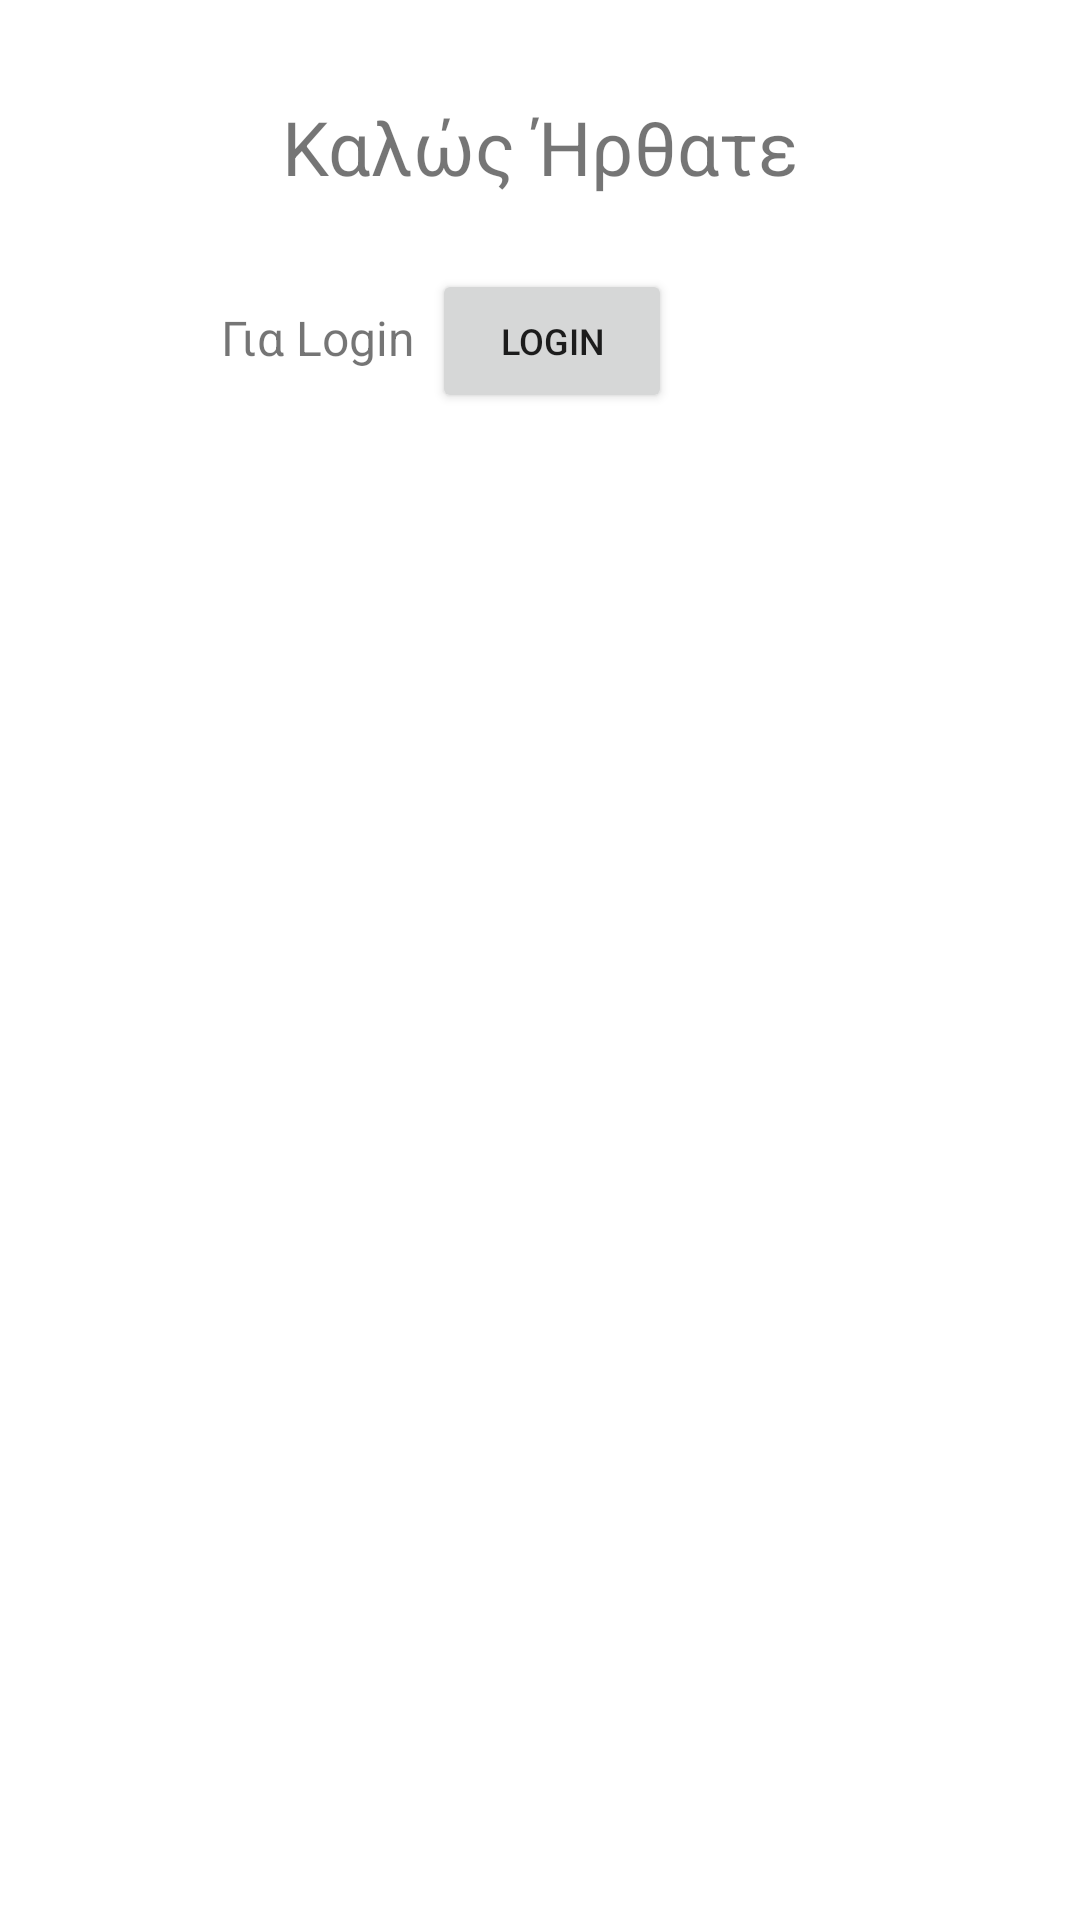

Write the Android layout XML for this screen, with the resource values it uses.
<!-- AndroidManifest.xml: application theme Theme.Carpool52 -->
<!-- res/layout/fragment_home.xml -->
<?xml version="1.0" encoding="utf-8"?>
<androidx.constraintlayout.widget.ConstraintLayout xmlns:android="http://schemas.android.com/apk/res/android"
    xmlns:app="http://schemas.android.com/apk/res-auto"
    xmlns:tools="http://schemas.android.com/tools"
    android:layout_width="match_parent"
    android:layout_height="match_parent"
    tools:context=".HomeFragment">

    <TextView
        android:id="@+id/welcomeText"
        android:layout_width="wrap_content"
        android:layout_height="wrap_content"
        android:layout_marginTop="32dp"
        android:text="@string/welcome_message"
        android:textSize="25sp"
        app:layout_constraintEnd_toEndOf="parent"
        app:layout_constraintStart_toStartOf="parent"
        app:layout_constraintTop_toTopOf="parent" />

    <TextView
        android:id="@+id/textView2"
        android:layout_width="wrap_content"
        android:layout_height="wrap_content"
        android:layout_marginTop="36dp"
        android:text="@string/login_message"
        android:textSize="16sp"
        app:layout_constraintEnd_toStartOf="@+id/btnLogin"
        app:layout_constraintHorizontal_bias="0.931"
        app:layout_constraintStart_toStartOf="parent"
        app:layout_constraintTop_toBottomOf="@+id/welcomeText" />

    <Button
        android:id="@+id/btnLogin"
        android:layout_width="80dp"
        android:layout_height="48dp"
        android:layout_marginTop="24dp"
        android:layout_marginEnd="136dp"
        android:text="@string/loginText"
        android:textSize="12sp"
        app:layout_constraintEnd_toEndOf="parent"
        app:layout_constraintTop_toBottomOf="@+id/welcomeText" />

</androidx.constraintlayout.widget.ConstraintLayout>
<!-- resources referenced by this layout -->
<resources>
  <string name="loginText">Login</string>
  <string name="login_message">Για Login</string>
  <string name="welcome_message">Καλώς Ήρθατε</string>
  <style name="Theme.Carpool52" parent="Theme.MaterialComponents.DayNight.DarkActionBar">
          
          <item name="colorPrimary">@color/purple_500</item>
          <item name="colorPrimaryVariant">@color/purple_700</item>
          <item name="colorOnPrimary">@color/white</item>
          
          <item name="colorSecondary">@color/teal_200</item>
          <item name="colorSecondaryVariant">@color/teal_700</item>
          <item name="colorOnSecondary">@color/black</item>
          
          <item name="android:statusBarColor">?attr/colorPrimaryVariant</item>
          
      </style>
  <color name="purple_500">#FF6200EE</color>
  <color name="purple_700">#FF3700B3</color>
  <color name="white">#FFFFFFFF</color>
  <color name="teal_200">#FF03DAC5</color>
  <color name="teal_700">#FF018786</color>
  <color name="black">#FF000000</color>
</resources>
